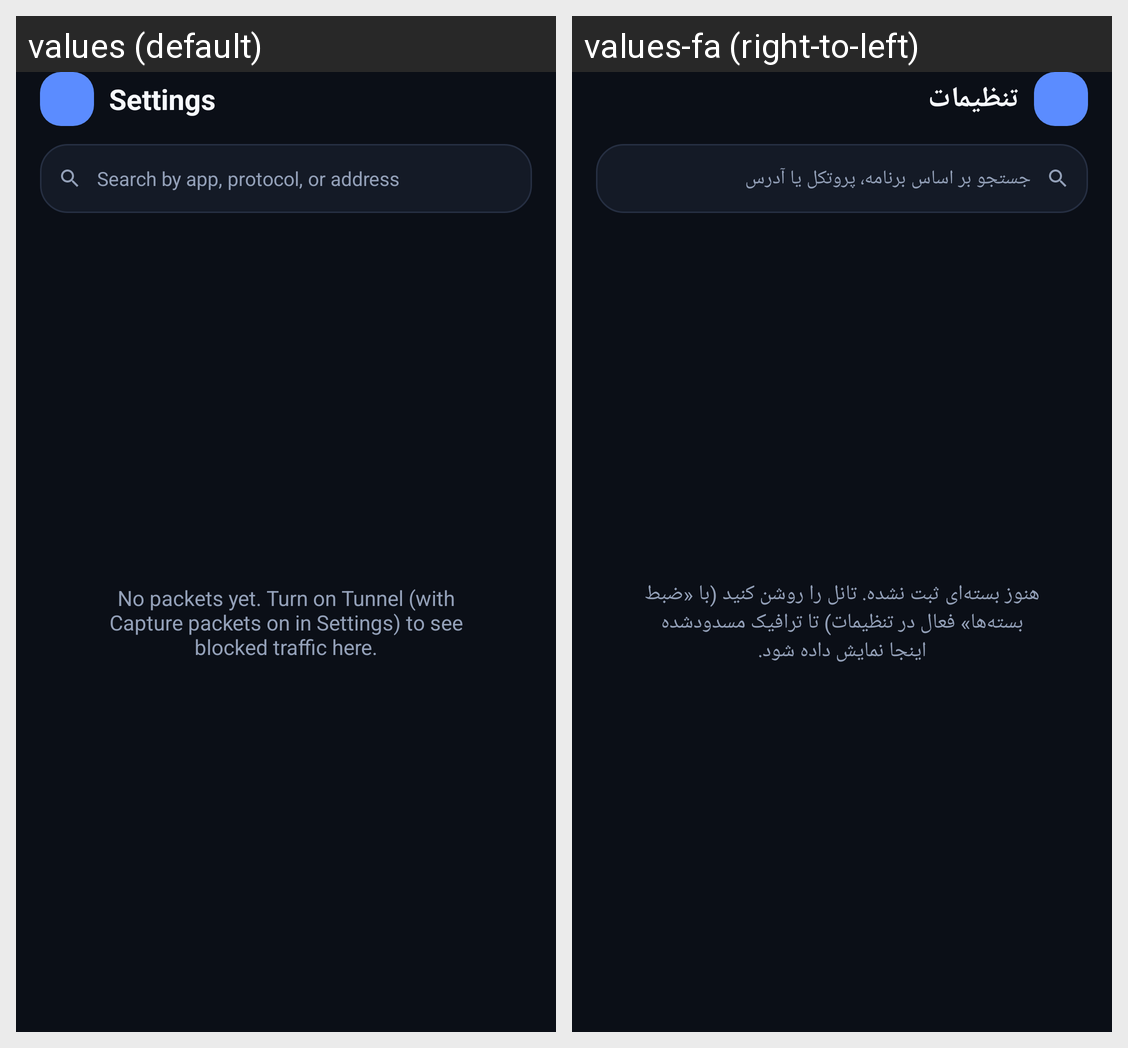

The Android screen above is rendered under two locales of the same app. Produce the string resources it draws, with the default and per-locale values.
Android screen res/layout/fragment_log.xml rendered under 2 locales, left to right: values (default), values-fa (right-to-left). Device: Nexus 5 (rendered at 1080×1920; each locale shown at half size, 540×960, under a caption strip naming it); theme Theme.Wirecat.
Strings drawn on this screen, with the default value and each locale's value (text and hints the layout hard-codes, and strings that could not be matched under every locale, appear in the picture but are not listed):

log_search_hint
  values: Search by app, protocol, or address
  values-fa: جستجو بر اساس برنامه، پروتکل یا آدرس

log_empty
  values: No packets yet. Turn on Tunnel (with Capture packets on in Settings) to see blocked traffic here.
  values-fa: هنوز بسته‌ای ثبت نشده. تانل را روشن کنید (با «ضبط بسته‌ها» فعال در تنظیمات) تا ترافیک مسدودشده اینجا نمایش داده شود.

settings_title
  values: Settings
  values-fa: تنظیمات
